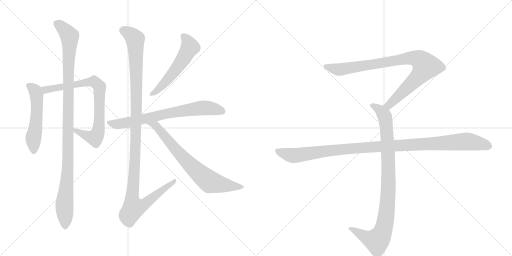
t = 0.00 s
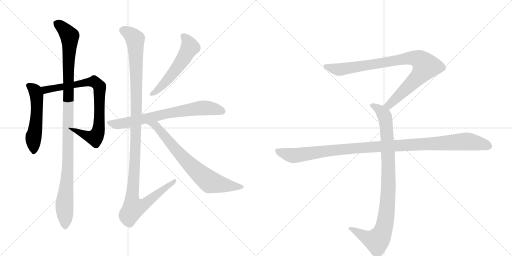
t = 1.91 s
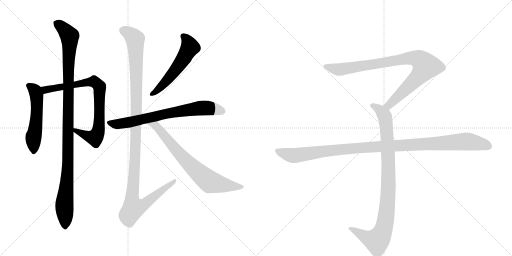
t = 3.81 s
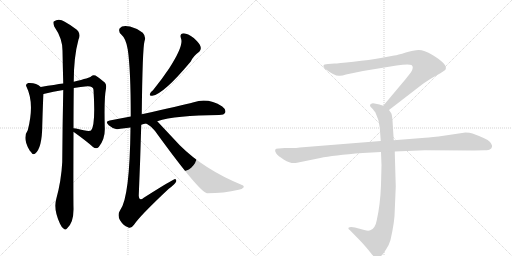
t = 5.72 s
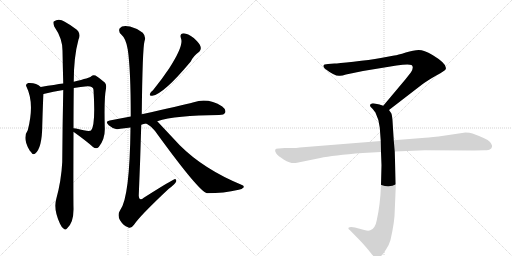
t = 7.63 s
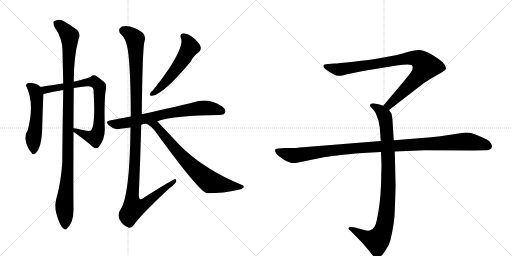
t = 9.54 s

The animated SVG that drew these frames (rendered in a browser with its animation timeline set to each time). Animation: 10 CSS @keyframes rules; one cycle of 9.54 s.

<svg version="1.1" viewBox="0 0 2048 1024" xmlns="http://www.w3.org/2000/svg">
  <g stroke="lightgray" stroke-dasharray="1,1" stroke-width="1" transform="scale(4, 4)">
    <line x1="0" y1="0" x2="256" y2="256"></line>
    <line x1="256" y1="0" x2="0" y2="256"></line>
    <line x1="128" y1="0" x2="128" y2="256"></line>
    <line x1="0" y1="128" x2="256" y2="128"></line>
    <line x1="256" y1="0" x2="512" y2="256"></line>
    <line x1="512" y1="0" x2="256" y2="256"></line>
    <line x1="384" y1="0" x2="384" y2="256"></line>
    <line x1="256" y1="128" x2="512" y2="128"></line>
  </g>
<g transform="scale(1, -1) translate(0, -850)">
   <style type="text/css">
    @keyframes keyframes0 {
      from {
       stroke: black;
       stroke-dashoffset: 536;
       stroke-width: 128;
       }
       64% {
       animation-timing-function: step-end;
       stroke: black;
       stroke-dashoffset: 0;
       stroke-width: 128;
       }
       to {
       stroke: black;
       stroke-width: 1024;
       }
       }
       #make-me-a-hanzi-animation-0 {
         animation: keyframes0 0.686198s both;
         animation-delay: 0.000000s;
         animation-timing-function: linear;
       }
    @keyframes keyframes1 {
      from {
       stroke: black;
       stroke-dashoffset: 791;
       stroke-width: 128;
       }
       72% {
       animation-timing-function: step-end;
       stroke: black;
       stroke-dashoffset: 0;
       stroke-width: 128;
       }
       to {
       stroke: black;
       stroke-width: 1024;
       }
       }
       #make-me-a-hanzi-animation-1 {
         animation: keyframes1 0.893717s both;
         animation-delay: 0.686198s;
         animation-timing-function: linear;
       }
    @keyframes keyframes2 {
      from {
       stroke: black;
       stroke-dashoffset: 1087;
       stroke-width: 128;
       }
       78% {
       animation-timing-function: step-end;
       stroke: black;
       stroke-dashoffset: 0;
       stroke-width: 128;
       }
       to {
       stroke: black;
       stroke-width: 1024;
       }
       }
       #make-me-a-hanzi-animation-2 {
         animation: keyframes2 1.134603s both;
         animation-delay: 1.579915s;
         animation-timing-function: linear;
       }
    @keyframes keyframes3 {
      from {
       stroke: black;
       stroke-dashoffset: 549;
       stroke-width: 128;
       }
       64% {
       animation-timing-function: step-end;
       stroke: black;
       stroke-dashoffset: 0;
       stroke-width: 128;
       }
       to {
       stroke: black;
       stroke-width: 1024;
       }
       }
       #make-me-a-hanzi-animation-3 {
         animation: keyframes3 0.696777s both;
         animation-delay: 2.714518s;
         animation-timing-function: linear;
       }
    @keyframes keyframes4 {
      from {
       stroke: black;
       stroke-dashoffset: 716;
       stroke-width: 128;
       }
       70% {
       animation-timing-function: step-end;
       stroke: black;
       stroke-dashoffset: 0;
       stroke-width: 128;
       }
       to {
       stroke: black;
       stroke-width: 1024;
       }
       }
       #make-me-a-hanzi-animation-4 {
         animation: keyframes4 0.832682s both;
         animation-delay: 3.411296s;
         animation-timing-function: linear;
       }
    @keyframes keyframes5 {
      from {
       stroke: black;
       stroke-dashoffset: 1194;
       stroke-width: 128;
       }
       80% {
       animation-timing-function: step-end;
       stroke: black;
       stroke-dashoffset: 0;
       stroke-width: 128;
       }
       to {
       stroke: black;
       stroke-width: 1024;
       }
       }
       #make-me-a-hanzi-animation-5 {
         animation: keyframes5 1.221680s both;
         animation-delay: 4.243978s;
         animation-timing-function: linear;
       }
    @keyframes keyframes6 {
      from {
       stroke: black;
       stroke-dashoffset: 728;
       stroke-width: 128;
       }
       70% {
       animation-timing-function: step-end;
       stroke: black;
       stroke-dashoffset: 0;
       stroke-width: 128;
       }
       to {
       stroke: black;
       stroke-width: 1024;
       }
       }
       #make-me-a-hanzi-animation-6 {
         animation: keyframes6 0.842448s both;
         animation-delay: 5.465658s;
         animation-timing-function: linear;
       }
    @keyframes keyframes7 {
      from {
       stroke: black;
       stroke-dashoffset: 901;
       stroke-width: 128;
       }
       75% {
       animation-timing-function: step-end;
       stroke: black;
       stroke-dashoffset: 0;
       stroke-width: 128;
       }
       to {
       stroke: black;
       stroke-width: 1024;
       }
       }
       #make-me-a-hanzi-animation-7 {
         animation: keyframes7 0.983236s both;
         animation-delay: 6.308105s;
         animation-timing-function: linear;
       }
    @keyframes keyframes8 {
      from {
       stroke: black;
       stroke-dashoffset: 948;
       stroke-width: 128;
       }
       76% {
       animation-timing-function: step-end;
       stroke: black;
       stroke-dashoffset: 0;
       stroke-width: 128;
       }
       to {
       stroke: black;
       stroke-width: 1024;
       }
       }
       #make-me-a-hanzi-animation-8 {
         animation: keyframes8 1.021484s both;
         animation-delay: 7.291341s;
         animation-timing-function: linear;
       }
    @keyframes keyframes9 {
      from {
       stroke: black;
       stroke-dashoffset: 1108;
       stroke-width: 128;
       }
       78% {
       animation-timing-function: step-end;
       stroke: black;
       stroke-dashoffset: 0;
       stroke-width: 128;
       }
       to {
       stroke: black;
       stroke-width: 1024;
       }
       }
       #make-me-a-hanzi-animation-9 {
         animation: keyframes9 1.151693s both;
         animation-delay: 8.312826s;
         animation-timing-function: linear;
       }
</style>
<path d="M 163 502 Q 145 520 113 518 Q 100 514 106 503 Q 139 437 111 329 Q 89 299 117 251 Q 118 248 124 242 Q 131 229 140 235 Q 168 256 169 346 Q 172 451 174 474 C 175 492 175 492 163 502 Z" fill="lightgray"></path> 
<path d="M 294 322 L 295 322 Q 343 288 372 262 Q 385 252 395 262 Q 422 295 419 342 Q 416 456 424 496 Q 427 512 419 520 Q 397 539 382 548 Q 372 552 365 545 Q 361 539 295 523 L 253 516 Q 222 512 163 502 C 133 497 145 467 174 474 Q 214 484 253 490 L 295 498 Q 323 502 349 505 Q 373 506 374 491 Q 383 349 364 328 Q 355 322 304 336 Q 295 337 294 337 C 264 342 269 339 294 322 Z" fill="lightgray"></path> 
<path d="M 225 54 Q 213 12 240 -45 Q 247 -61 255 -65 Q 261 -72 268 -64 Q 295 -40 294 16 Q 293 55 294 322 L 294 337 Q 294 410 295 498 L 295 523 Q 295 623 314 692 Q 327 719 299 737 Q 284 749 259 763 Q 235 779 215 764 Q 211 760 217 744 Q 250 696 250 648 Q 251 587 253 516 L 253 490 Q 250 352 249 202 Q 245 126 225 54 Z" fill="lightgray"></path> 
<path d="M 724 696 Q 736 669 677 577 Q 649 535 612 489 Q 602 482 600 475 Q 596 465 609 467 Q 654 473 763 604 Q 772 625 797 643 Q 806 652 802 664 Q 799 676 775 698 Q 751 716 735 717 Q 717 716 724 696 Z" fill="lightgray"></path> 
<path d="M 629 365 Q 702 389 876 390 Q 897 390 901 400 Q 905 412 889 424 Q 832 460 775 441 Q 723 428 567 393 L 523 384 Q 480 377 439 368 Q 418 365 435 349 Q 448 337 467 333 Q 468 333 522 340 L 565 351 Q 574 354 585 356 L 629 365 Z" fill="lightgray"></path> 
<path d="M 567 393 Q 570 657 578 685 Q 585 704 571 719 Q 546 738 520 744 Q 489 751 479 737 Q 472 725 485 712 Q 504 696 511 652 Q 523 573 523 384 L 522 340 Q 519 61 481 10 Q 468 -9 480 -31 Q 493 -52 512 -59 Q 524 -66 536 -49 Q 558 -15 674 94 Q 702 115 705 125 Q 706 132 701 134 Q 695 135 575 59 Q 557 43 555 67 Q 561 206 565 351 L 567 393 Z" fill="lightgray"></path> 
<path d="M 585 356 Q 613 340 631 311 Q 797 83 828 77 Q 895 77 955 91 Q 968 92 974 100 Q 978 106 968 110 Q 815 173 719 269 Q 674 317 629 365 C 608 387 560 372 585 356 Z" fill="lightgray"></path> 
<path d="M 1556 410 L 1687 511 Q 1708 527 1745 548 Q 1783 569 1783 574 Q 1790 594 1730 630 Q 1696 650 1675 650 Q 1655 650 1623 640 Q 1591 630 1577 628 L 1523 618 Q 1479 610 1414 603 Q 1350 596 1338 596 L 1312 594 Q 1294 594 1294 587 Q 1292 583 1300 575 Q 1342 543 1360 547 Q 1369 547 1384 552 L 1452 566 L 1586 588 Q 1633 595 1646 590 Q 1657 582 1644 561 L 1622 533 L 1533 427 C 1514 404 1532 392 1556 410 Z" fill="lightgray"></path> 
<path d="M 1524 242 L 1526 189 L 1524 110 Q 1521 31 1507 -31 Q 1501 -65 1481 -71 Q 1474 -75 1457 -70 L 1420 -60 Q 1400 -56 1394 -61 Q 1392 -66 1399 -70 L 1442 -114 Q 1467 -141 1480 -158 Q 1493 -175 1498 -178 Q 1510 -188 1524 -174 Q 1531 -169 1544 -148 Q 1556 -131 1562 -110 Q 1579 -36 1579 8 L 1583 104 L 1579 244 L 1575 289 L 1570 368 Q 1568 391 1565 397 L 1556 410 C 1549 422 1549 422 1533 427 L 1518 432 L 1498 436 Q 1488 438 1484 434 Q 1480 433 1480 428 Q 1480 423 1488 417 Q 1500 403 1502 399 Q 1517 369 1519 340 L 1523 286 L 1524 242 Z" fill="lightgray"></path> 
<path d="M 1523 286 L 1199 260 Q 1185 258 1169 258 L 1139 258 L 1115 256 Q 1092 257 1105 236 Q 1111 227 1136 211 Q 1162 195 1183 198 L 1281 218 Q 1331 229 1451 238 L 1524 242 L 1579 244 L 1699 249 L 1896 248 L 1939 249 Q 1956 249 1960 253 Q 1966 255 1968 263 Q 1970 270 1959 283 Q 1948 295 1890 316 Q 1879 320 1862 320 L 1754 304 Q 1709 299 1688 298 L 1575 289 L 1523 286 Z" fill="lightgray"></path> 
      <clipPath id="make-me-a-hanzi-clip-0">
      <path d="M 163 502 Q 145 520 113 518 Q 100 514 106 503 Q 139 437 111 329 Q 89 299 117 251 Q 118 248 124 242 Q 131 229 140 235 Q 168 256 169 346 Q 172 451 174 474 C 175 492 175 492 163 502 Z" fill="lightgray"></path>
      </clipPath>
      <path clip-path="url(#make-me-a-hanzi-clip-0)" d="M 113 509 L 142 485 L 147 465 L 147 379 L 133 297 L 134 244 " fill="none" id="make-me-a-hanzi-animation-0" stroke-dasharray="408 816" stroke-linecap="round"></path>

      <clipPath id="make-me-a-hanzi-clip-1">
      <path d="M 294 322 L 295 322 Q 343 288 372 262 Q 385 252 395 262 Q 422 295 419 342 Q 416 456 424 496 Q 427 512 419 520 Q 397 539 382 548 Q 372 552 365 545 Q 361 539 295 523 L 253 516 Q 222 512 163 502 C 133 497 145 467 174 474 Q 214 484 253 490 L 295 498 Q 323 502 349 505 Q 373 506 374 491 Q 383 349 364 328 Q 355 322 304 336 Q 295 337 294 337 C 264 342 269 339 294 322 Z" fill="lightgray"></path>
      </clipPath>
      <path clip-path="url(#make-me-a-hanzi-clip-1)" d="M 173 498 L 183 491 L 376 524 L 398 503 L 395 334 L 383 303 L 365 301 L 295 330 " fill="none" id="make-me-a-hanzi-animation-1" stroke-dasharray="663 1326" stroke-linecap="round"></path>

      <clipPath id="make-me-a-hanzi-clip-2">
      <path d="M 225 54 Q 213 12 240 -45 Q 247 -61 255 -65 Q 261 -72 268 -64 Q 295 -40 294 16 Q 293 55 294 322 L 294 337 Q 294 410 295 498 L 295 523 Q 295 623 314 692 Q 327 719 299 737 Q 284 749 259 763 Q 235 779 215 764 Q 211 760 217 744 Q 250 696 250 648 Q 251 587 253 516 L 253 490 Q 250 352 249 202 Q 245 126 225 54 Z" fill="lightgray"></path>
      </clipPath>
      <path clip-path="url(#make-me-a-hanzi-clip-2)" d="M 226 758 L 273 713 L 279 694 L 273 555 L 272 193 L 258 41 L 260 -51 " fill="none" id="make-me-a-hanzi-animation-2" stroke-dasharray="959 1918" stroke-linecap="round"></path>

      <clipPath id="make-me-a-hanzi-clip-3">
      <path d="M 724 696 Q 736 669 677 577 Q 649 535 612 489 Q 602 482 600 475 Q 596 465 609 467 Q 654 473 763 604 Q 772 625 797 643 Q 806 652 802 664 Q 799 676 775 698 Q 751 716 735 717 Q 717 716 724 696 Z" fill="lightgray"></path>
      </clipPath>
      <path clip-path="url(#make-me-a-hanzi-clip-3)" d="M 734 704 L 753 681 L 760 661 L 733 613 L 681 543 L 608 475 " fill="none" id="make-me-a-hanzi-animation-3" stroke-dasharray="421 842" stroke-linecap="round"></path>

      <clipPath id="make-me-a-hanzi-clip-4">
      <path d="M 629 365 Q 702 389 876 390 Q 897 390 901 400 Q 905 412 889 424 Q 832 460 775 441 Q 723 428 567 393 L 523 384 Q 480 377 439 368 Q 418 365 435 349 Q 448 337 467 333 Q 468 333 522 340 L 565 351 Q 574 354 585 356 L 629 365 Z" fill="lightgray"></path>
      </clipPath>
      <path clip-path="url(#make-me-a-hanzi-clip-4)" d="M 437 359 L 467 353 L 487 356 L 789 416 L 833 418 L 889 405 " fill="none" id="make-me-a-hanzi-animation-4" stroke-dasharray="588 1176" stroke-linecap="round"></path>

      <clipPath id="make-me-a-hanzi-clip-5">
      <path d="M 567 393 Q 570 657 578 685 Q 585 704 571 719 Q 546 738 520 744 Q 489 751 479 737 Q 472 725 485 712 Q 504 696 511 652 Q 523 573 523 384 L 522 340 Q 519 61 481 10 Q 468 -9 480 -31 Q 493 -52 512 -59 Q 524 -66 536 -49 Q 558 -15 674 94 Q 702 115 705 125 Q 706 132 701 134 Q 695 135 575 59 Q 557 43 555 67 Q 561 206 565 351 L 567 393 Z" fill="lightgray"></path>
      </clipPath>
      <path clip-path="url(#make-me-a-hanzi-clip-5)" d="M 493 728 L 508 723 L 535 700 L 543 651 L 547 407 L 540 200 L 528 57 L 534 18 L 561 24 L 590 42 L 701 129 " fill="none" id="make-me-a-hanzi-animation-5" stroke-dasharray="1066 2132" stroke-linecap="round"></path>

      <clipPath id="make-me-a-hanzi-clip-6">
      <path d="M 585 356 Q 613 340 631 311 Q 797 83 828 77 Q 895 77 955 91 Q 968 92 974 100 Q 978 106 968 110 Q 815 173 719 269 Q 674 317 629 365 C 608 387 560 372 585 356 Z" fill="lightgray"></path>
      </clipPath>
      <path clip-path="url(#make-me-a-hanzi-clip-6)" d="M 593 356 L 623 347 L 732 218 L 840 122 L 966 102 " fill="none" id="make-me-a-hanzi-animation-6" stroke-dasharray="600 1200" stroke-linecap="round"></path>

      <clipPath id="make-me-a-hanzi-clip-7">
      <path d="M 1556 410 L 1687 511 Q 1708 527 1745 548 Q 1783 569 1783 574 Q 1790 594 1730 630 Q 1696 650 1675 650 Q 1655 650 1623 640 Q 1591 630 1577 628 L 1523 618 Q 1479 610 1414 603 Q 1350 596 1338 596 L 1312 594 Q 1294 594 1294 587 Q 1292 583 1300 575 Q 1342 543 1360 547 Q 1369 547 1384 552 L 1452 566 L 1586 588 Q 1633 595 1646 590 Q 1657 582 1644 561 L 1622 533 L 1533 427 C 1514 404 1532 392 1556 410 Z" fill="lightgray"></path>
      </clipPath>
      <path clip-path="url(#make-me-a-hanzi-clip-7)" d="M 1303 584 L 1362 572 L 1620 616 L 1651 619 L 1682 609 L 1703 585 L 1690 563 L 1575 447 L 1556 430 L 1543 429 " fill="none" id="make-me-a-hanzi-animation-7" stroke-dasharray="773 1546" stroke-linecap="round"></path>

      <clipPath id="make-me-a-hanzi-clip-8">
      <path d="M 1524 242 L 1526 189 L 1524 110 Q 1521 31 1507 -31 Q 1501 -65 1481 -71 Q 1474 -75 1457 -70 L 1420 -60 Q 1400 -56 1394 -61 Q 1392 -66 1399 -70 L 1442 -114 Q 1467 -141 1480 -158 Q 1493 -175 1498 -178 Q 1510 -188 1524 -174 Q 1531 -169 1544 -148 Q 1556 -131 1562 -110 Q 1579 -36 1579 8 L 1583 104 L 1579 244 L 1575 289 L 1570 368 Q 1568 391 1565 397 L 1556 410 C 1549 422 1549 422 1533 427 L 1518 432 L 1498 436 Q 1488 438 1484 434 Q 1480 433 1480 428 Q 1480 423 1488 417 Q 1500 403 1502 399 Q 1517 369 1519 340 L 1523 286 L 1524 242 Z" fill="lightgray"></path>
      </clipPath>
      <path clip-path="url(#make-me-a-hanzi-clip-8)" d="M 1489 426 L 1519 411 L 1535 393 L 1546 343 L 1554 111 L 1542 -32 L 1524 -92 L 1505 -113 L 1468 -102 L 1400 -64 " fill="none" id="make-me-a-hanzi-animation-8" stroke-dasharray="820 1640" stroke-linecap="round"></path>

      <clipPath id="make-me-a-hanzi-clip-9">
      <path d="M 1523 286 L 1199 260 Q 1185 258 1169 258 L 1139 258 L 1115 256 Q 1092 257 1105 236 Q 1111 227 1136 211 Q 1162 195 1183 198 L 1281 218 Q 1331 229 1451 238 L 1524 242 L 1579 244 L 1699 249 L 1896 248 L 1939 249 Q 1956 249 1960 253 Q 1966 255 1968 263 Q 1970 270 1959 283 Q 1948 295 1890 316 Q 1879 320 1862 320 L 1754 304 Q 1709 299 1688 298 L 1575 289 L 1523 286 Z" fill="lightgray"></path>
      </clipPath>
      <path clip-path="url(#make-me-a-hanzi-clip-9)" d="M 1111 246 L 1141 234 L 1184 228 L 1424 258 L 1858 284 L 1925 275 L 1955 265 " fill="none" id="make-me-a-hanzi-animation-9" stroke-dasharray="980 1960" stroke-linecap="round"></path>

</g>
</svg>
